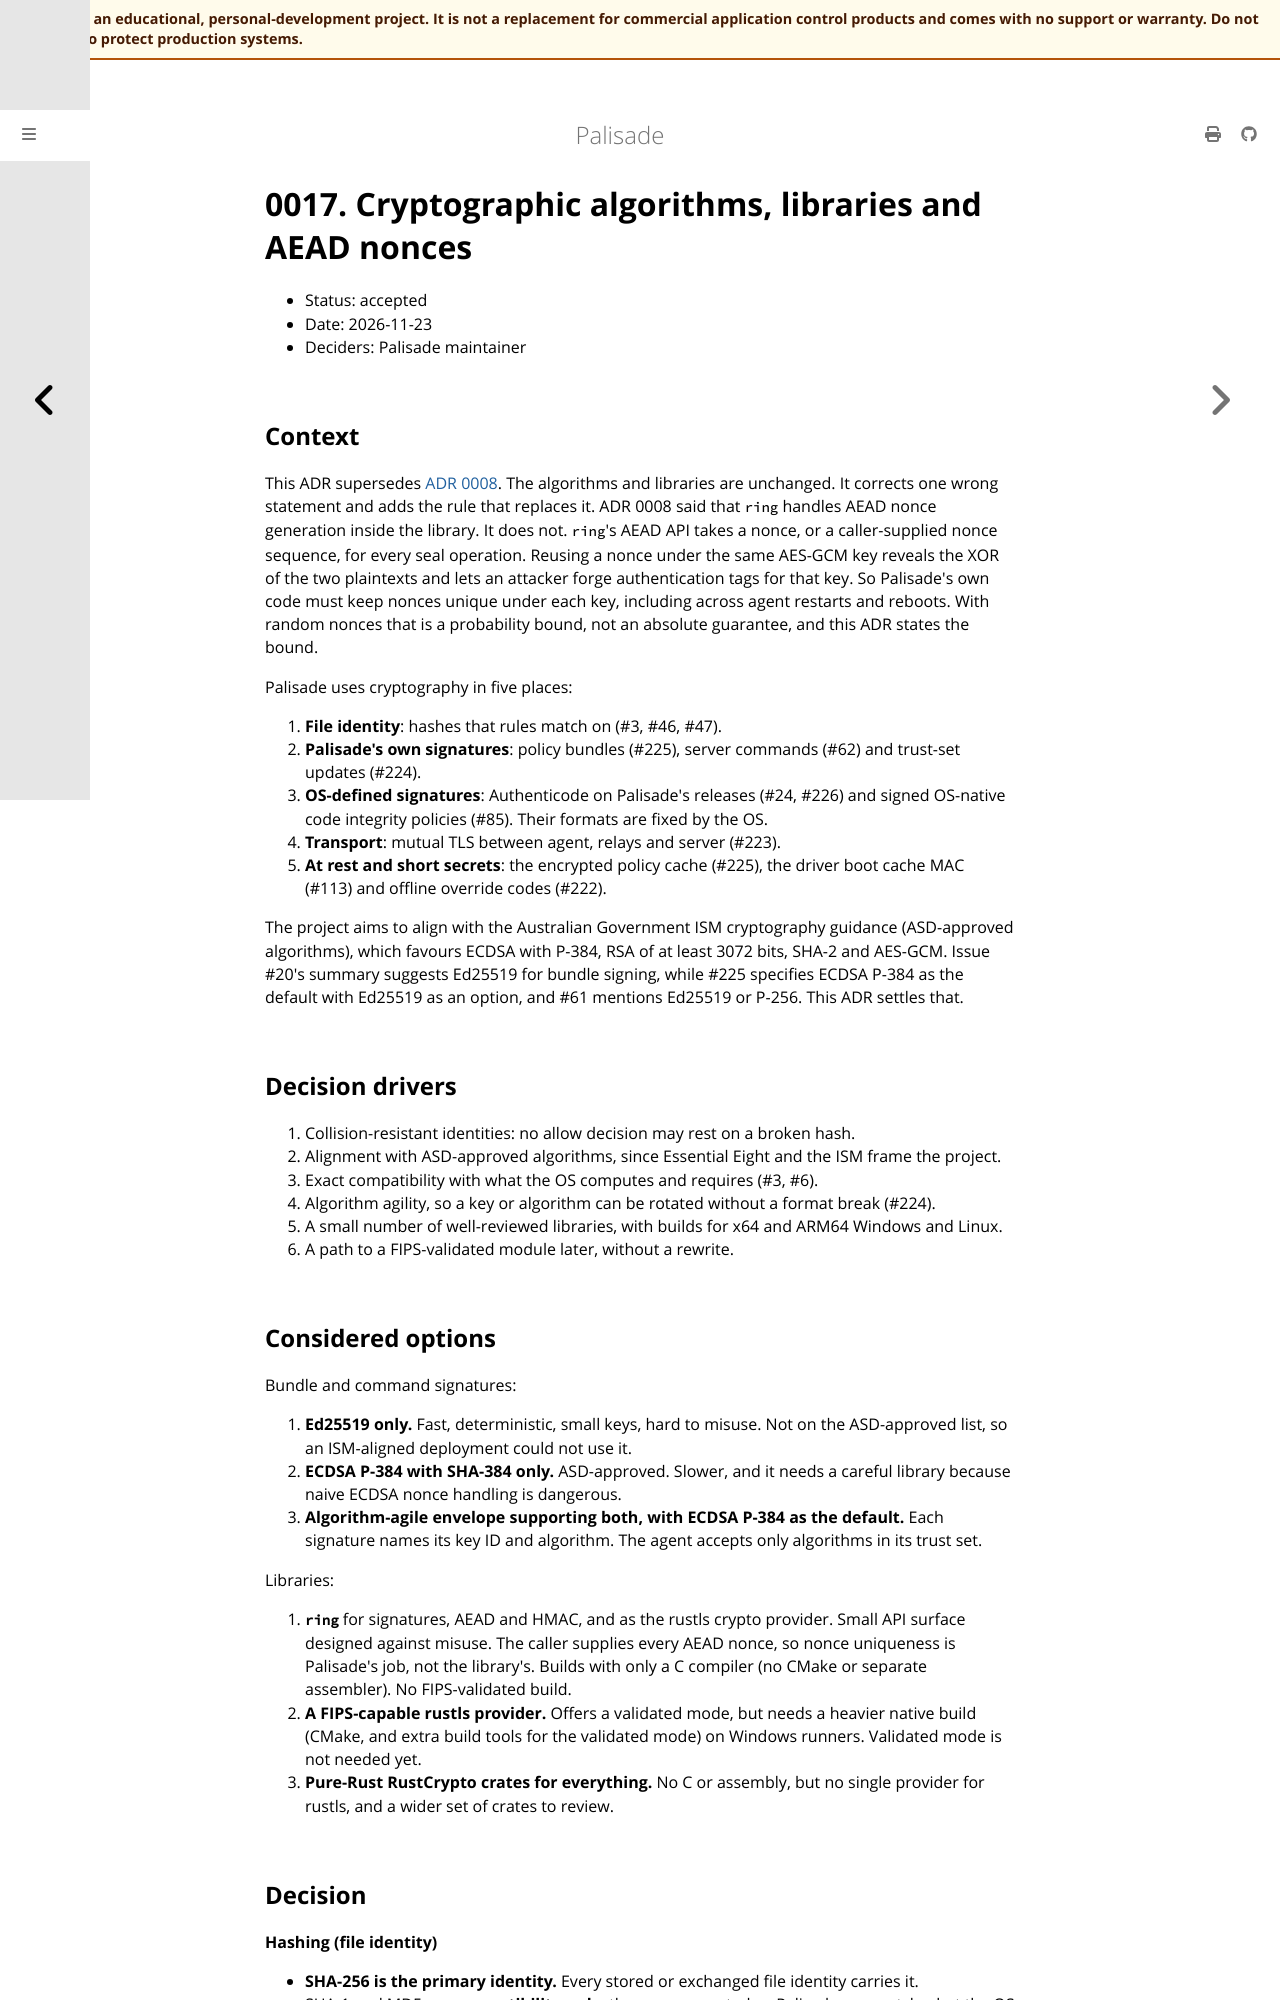

repository: jusso-dev/palisade · page: latest/docs/adr/0017-cryptographic-algorithms-and-nonces.html · generator: mdbook

# 0017. Cryptographic algorithms, libraries and AEAD nonces

- Status: accepted
- Date: 2026-11-23
- Deciders: Palisade maintainer

## Context

This ADR supersedes [ADR 0008](0008-cryptographic-algorithms.md). The algorithms and libraries
are unchanged. It corrects one wrong statement and adds the rule that replaces it. ADR 0008 said
that `ring` handles AEAD nonce generation inside the library. It does not. `ring`'s AEAD API
takes a nonce, or a caller-supplied nonce sequence, for every seal operation. Reusing a nonce
under the same AES-GCM key reveals the XOR of the two plaintexts and lets an attacker forge
authentication tags for that key. So Palisade's own code must keep nonces unique under each key,
including across agent restarts and reboots. With random nonces that is a probability bound, not
an absolute guarantee, and this ADR states the bound.

Palisade uses cryptography in five places:

1. **File identity**: hashes that rules match on (#3, #46, #47).
2. **Palisade's own signatures**: policy bundles (#225), server commands (#62) and trust-set
   updates (#224).
3. **OS-defined signatures**: Authenticode on Palisade's releases (#24, #226) and signed OS-native
   code integrity policies (#85). Their formats are fixed by the OS.
4. **Transport**: mutual TLS between agent, relays and server (#223).
5. **At rest and short secrets**: the encrypted policy cache (#225), the driver boot cache MAC
   (#113) and offline override codes (#222).

The project aims to align with the Australian Government ISM cryptography guidance (ASD-approved
algorithms), which favours ECDSA with P-384, RSA of at least 3072 bits, SHA-2 and AES-GCM.
Issue #20's summary suggests Ed25519 for bundle signing, while #225 specifies ECDSA P-384 as the
default with Ed25519 as an option, and #61 mentions Ed25519 or P-256. This ADR settles that.

## Decision drivers

1. Collision-resistant identities: no allow decision may rest on a broken hash.
2. Alignment with ASD-approved algorithms, since Essential Eight and the ISM frame the project.
3. Exact compatibility with what the OS computes and requires (#3, #6).
4. Algorithm agility, so a key or algorithm can be rotated without a format break (#224).
5. A small number of well-reviewed libraries, with builds for x64 and ARM64 Windows and Linux.
6. A path to a FIPS-validated module later, without a rewrite.

## Considered options

Bundle and command signatures:

1. **Ed25519 only.** Fast, deterministic, small keys, hard to misuse. Not on the ASD-approved
   list, so an ISM-aligned deployment could not use it.
2. **ECDSA P-384 with SHA-384 only.** ASD-approved. Slower, and it needs a careful library
   because naive ECDSA nonce handling is dangerous.
3. **Algorithm-agile envelope supporting both, with ECDSA P-384 as the default.** Each signature
   names its key ID and algorithm. The agent accepts only algorithms in its trust set.

Libraries:

1. **`ring`** for signatures, AEAD and HMAC, and as the rustls crypto provider. Small API surface
   designed against misuse. The caller supplies every AEAD nonce, so nonce uniqueness is
   Palisade's job, not the library's. Builds with only a C
   compiler (no CMake or separate assembler). No FIPS-validated build.
2. **A FIPS-capable rustls provider.** Offers a validated mode, but needs a heavier native build
   (CMake, and extra build tools for the validated mode) on Windows runners. Validated mode is not needed yet.
3. **Pure-Rust RustCrypto crates for everything.** No C or assembly, but no single provider for
   rustls, and a wider set of crates to review.
